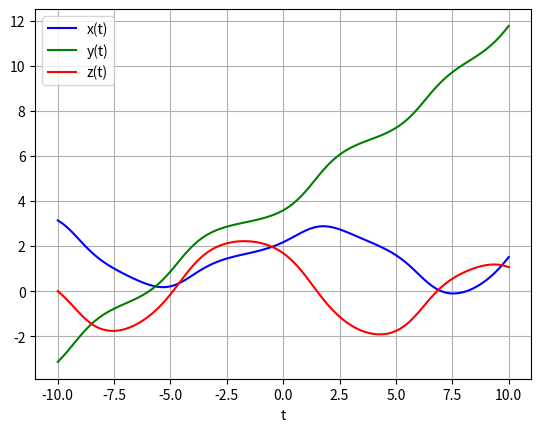
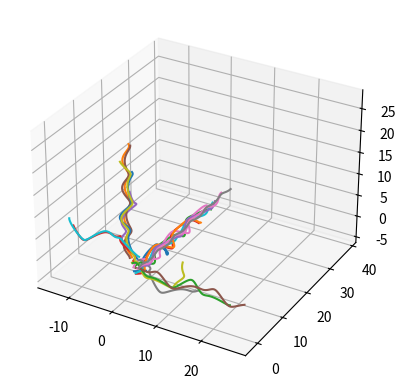

Write Python code to recreate these figures, in order.
import matplotlib.pyplot as plt
import mpl_toolkits.mplot3d.axes3d as axes3d
import numpy as np
from scipy import integrate
import random

"""
First, find the field lines using the scipy inbuilt library. Field lines are the contours of the Flux function.
A field line is a curve that is everywhere tangent to B
so satisfies dx/ds=B(x(s))/|B(x(s))|, where s represents the arclength along the field line.
"""

"""
Worth noting that the matplotlib function will expect the inputs to be in Cartesian. So need to convert into Cartesian coordinates first.
Let our example be for a "single source". Priest 03
"""
"""
Example is the ABC magnetic field 
"""

def fieldLine(M, t, A, B, C):
    x, y, z = M
    dBds = [A*np.sin(z)+C*np.cos(y), B*np.sin(x)+A*np.cos(z), C*np.sin(y)+B*np.cos(x)]
    return dBds

A = 1
B = np.sqrt(2/3)
C = np.sqrt(1/3)

B0 = [np.pi, -np.pi, 0.0] #ICs
t = np.linspace(-10, 10, 101)



sol = integrate.odeint(fieldLine, B0, t, args=(A, B, C)) #Will give an array of numerical solutions to the ODE.
#Plot the field lines with respect to their parameter (arclength)
plt.plot(t, sol[:, 0], 'b', label='x(t)')
plt.plot(t, sol[:, 1], 'g', label='y(t)')
plt.plot(t, sol[:, 2], 'r', label='z(t)')
plt.legend(loc='best')
plt.xlabel('t')
plt.grid()
plt.show()

#Plot of the field lines (in 3D!)
ax = plt.axes(projection='3d')
for i in range (20):
    B0 = [random.random()*np.pi, random.random()*np.pi, random.random()*np.pi]
    sol = integrate.odeint(fieldLine, B0, t, args=(A, B, C))
    ax.plot3D(sol[:, 0],sol[:, 1],sol[:, 2])
plt.show()
"""
To get several field lines, as Yeates has done, we need several different ICs!
Could use a for loop to add all these lines in for plenty of different starting points.
"""
